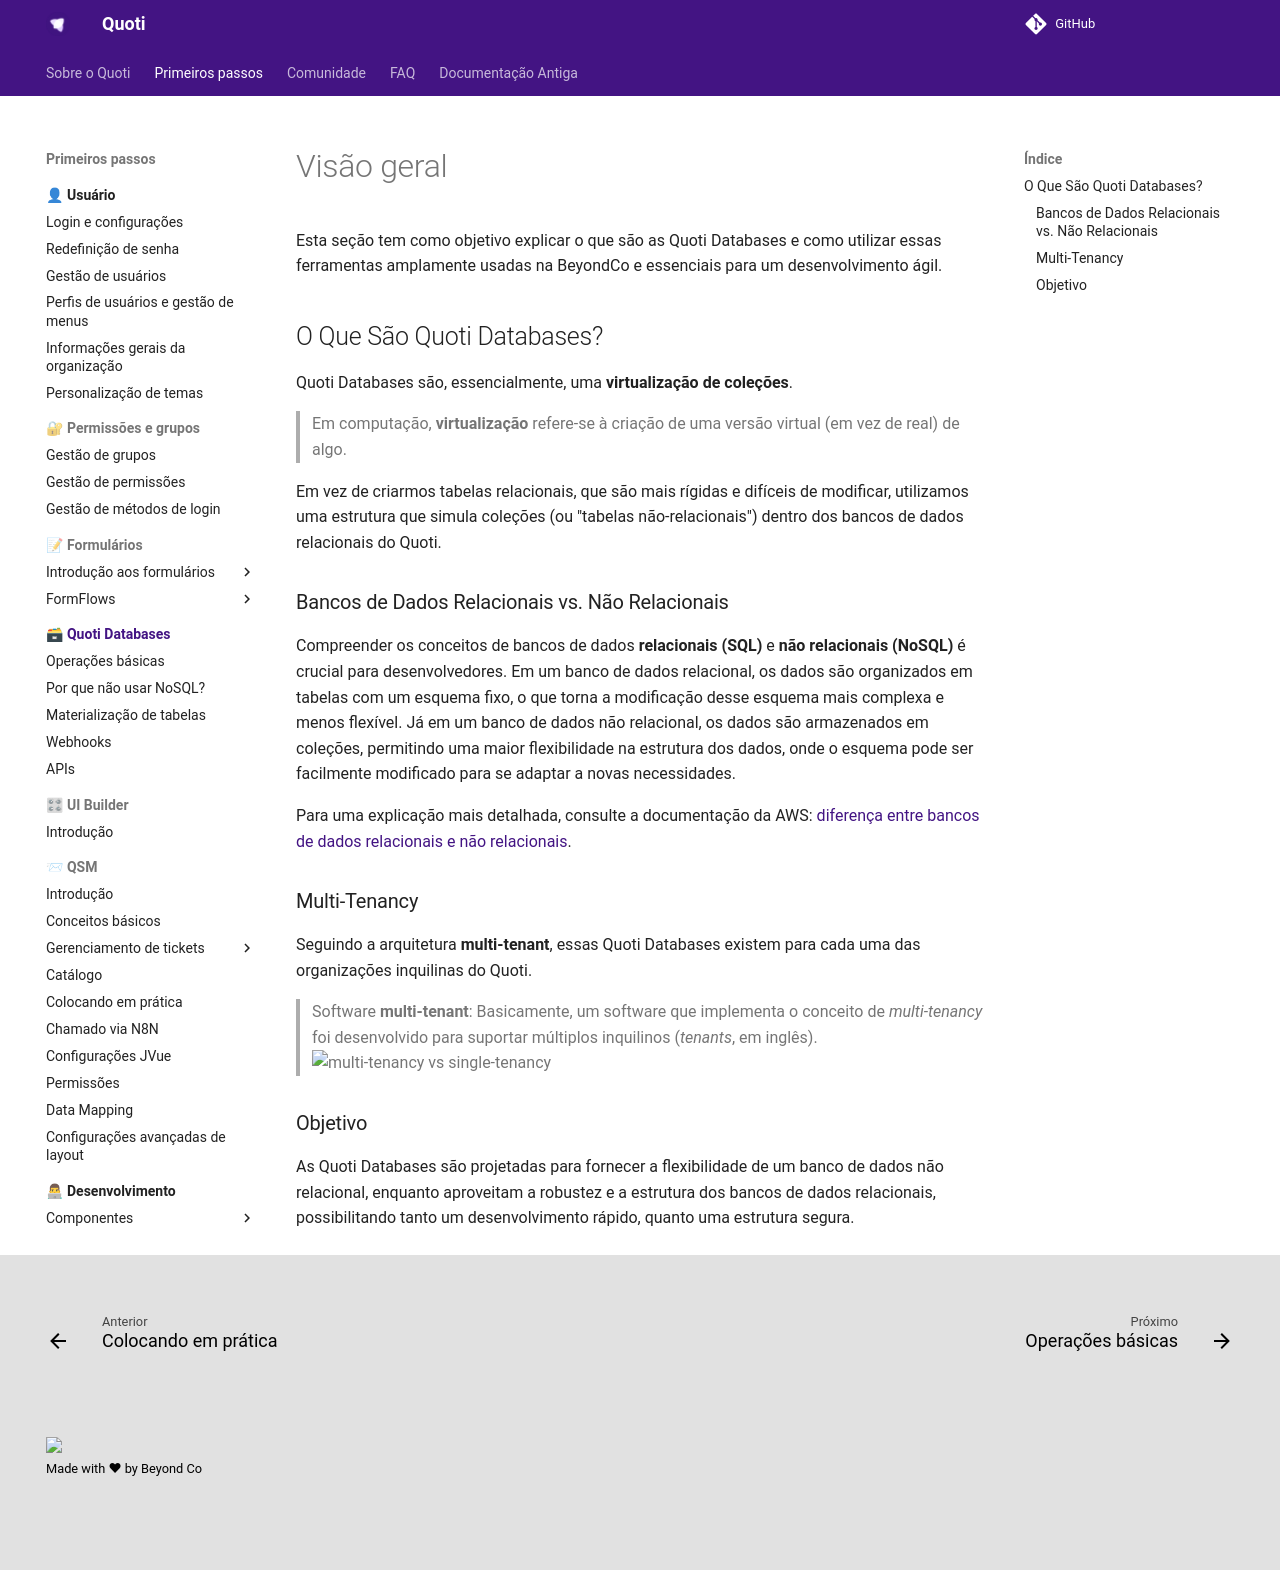

repository: byndcloud/quoti-docs · page: quoti-databases/index.html · generator: mkdocs

Esta seção tem como objetivo explicar o que são as Quoti Databases e como utilizar essas ferramentas amplamente usadas na BeyondCo e essenciais para um desenvolvimento ágil.


## O Que São Quoti Databases?


Quoti Databases são, essencialmente, uma **virtualização de coleções**.

> Em computação, **virtualização** refere-se à criação de uma versão virtual (em vez de real) de algo.

Em vez de criarmos tabelas relacionais, que são mais rígidas e difíceis de modificar, utilizamos uma estrutura que simula coleções (ou "tabelas não-relacionais") dentro dos bancos de dados relacionais do Quoti.
### Bancos de Dados Relacionais vs. Não Relacionais

Compreender os conceitos de bancos de dados **relacionais (SQL)** e **não
relacionais (NoSQL)** é crucial para desenvolvedores. Em um banco de dados
relacional, os dados são organizados em tabelas com um esquema fixo, o que torna
a modificação desse esquema mais complexa e menos flexível. Já em um banco de
dados não relacional, os dados são armazenados em coleções, permitindo uma maior
flexibilidade na estrutura dos dados, onde o esquema pode ser facilmente
modificado para se adaptar a novas necessidades.

Para uma explicação mais detalhada, consulte a documentação da AWS: [diferença entre bancos de dados relacionais e não relacionais](https://aws.amazon.com/pt/compare/the-difference-between-relational-and-non-relational-databases/).

### Multi-Tenancy
Seguindo a arquitetura **multi-tenant**, essas Quoti Databases existem para cada uma das organizações inquilinas do Quoti.
>Software **multi-tenant**:
> Basicamente, um software que implementa o conceito de *multi-tenancy* foi
> desenvolvido para suportar múltiplos inquilinos (*tenants*, em inglês).
![multi-tenancy vs single-tenancy](https://imgs.search.brave.com/wHkdrpnBFHLCu2pCi9nzq4dQIXLt9NKt3SwedbJWHPY/rs:fit:860:0:0:0/g:ce/aHR0cHM6Ly9tZWRp/YS5saWNkbi5jb20v/ZG1zL2ltYWdlL0Q0/RDEyQVFHdTZBTEJ3/RWdOUUEvYXJ0aWNs/ZS1jb3Zlcl9pbWFn/ZS1zaHJpbmtfNjAw/XzIwMDAvMC8xNzA2/MTAwODI5NjQ2P2U9/MjE0NzQ4MzY0NyZ2/PWJldGEmdD05MUhn/M0xwQktRTENMcjFw/WV9xWmFEcE9paHMy/aHR2RFRJMXlfNGFu/WUk4)

### Objetivo
As Quoti Databases são projetadas para fornecer a flexibilidade de um banco de dados não relacional, enquanto aproveitam a robustez e a estrutura dos bancos de dados relacionais, possibilitando tanto um desenvolvimento rápido, quanto uma estrutura segura.
